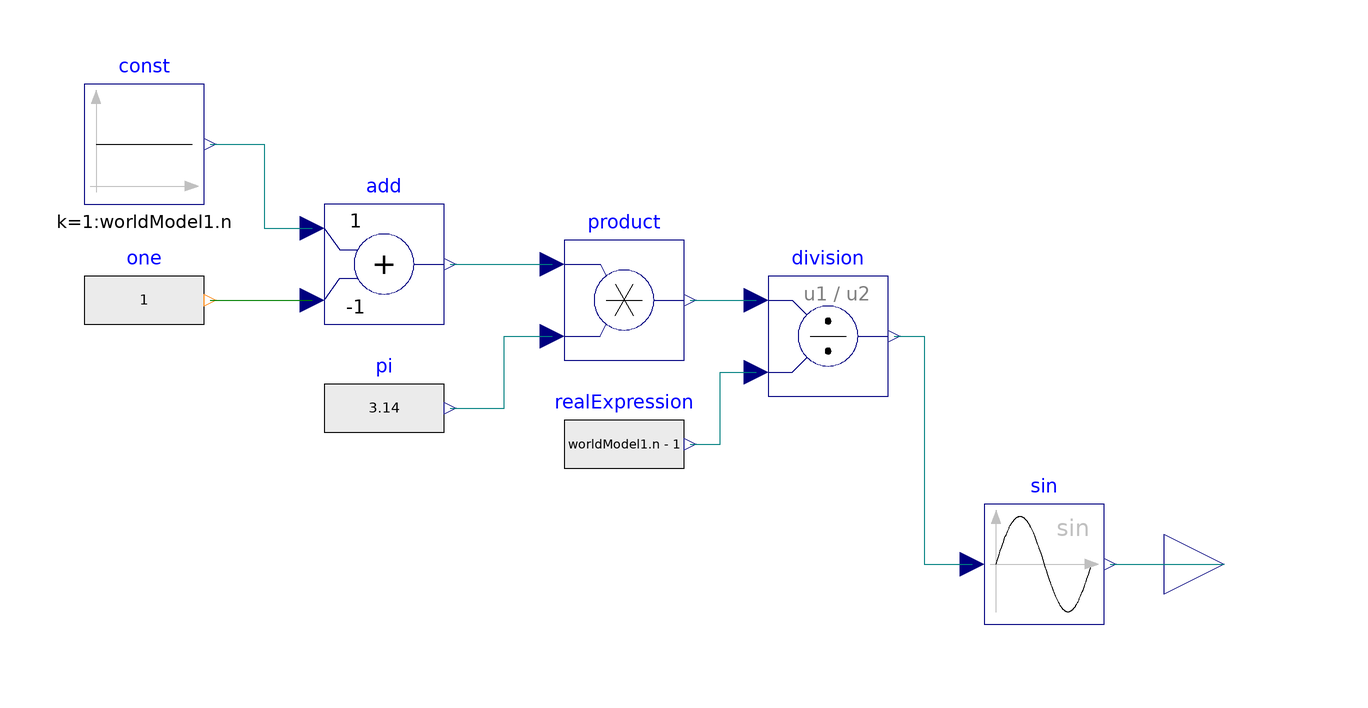

The Modelica model whose source follows is shown above as a component diagram (icons at their Placement, wires along their Line points).

block TLIC
          extends Icons.BlockIcon;

          outer PDE.World.worldModel worldModel1;
          inner parameter Integer n = worldModel1.n;

          Modelica.Blocks.Interfaces.RealOutput y[worldModel1.n]
            annotation (extent=[100,-10; 120,10]);
          Modelica.Blocks.Sources.Constant const[worldModel1.n](k=1:worldModel1.
                n) annotation (extent=[-80,60; -60,80]);
          Modelica.Blocks.Math.Add add[worldModel1.n](k2=-1)
            annotation (extent=[-40,40; -20,60]);
          annotation (Diagram, Icon(Text(
                extent=[-42,28; 38,-20],
                style(color=3, rgbcolor={0,0,255}),
                string="TLIC")),
            Documentation(info="<html>
<p>
Implements initial condition for the <b>u</b> block of the transmission line equation:
</p>



<img align=middle src=\"..\\Images\\tl4.png\">




</pre>
<p><b>Release Notes: </b></p>
</html>"));
          Modelica.Blocks.Sources.IntegerExpression one[worldModel1.n](y=1)
            annotation (extent=[-80,34; -60,54]);
          Modelica.Blocks.Math.Product product[worldModel1.n]
            annotation (extent=[0,34; 20,54]);
          Modelica.Blocks.Sources.RealExpression pi[worldModel1.n](y=3.14)
            annotation (extent=[-40,16; -20,36]);
          Modelica.Blocks.Math.Division division[worldModel1.n]
            annotation (extent=[34,28; 54,48]);
          Modelica.Blocks.Math.Sin sin[worldModel1.n]
            annotation (extent=[70,-10; 90,10]);
          Modelica.Blocks.Sources.RealExpression realExpression[worldModel1.n](
              y=worldModel1.n - 1) annotation (extent=[0,10; 20,30]);
        equation
          connect(const.y, add.u1) annotation (points=[-59,70; -50,70; -50,56;
                -42,56], style(color=74, rgbcolor={0,0,127}));
          connect(one.y, add.u2) annotation (points=[-59,44; -42,44], style(
                color=45, rgbcolor={255,127,0}));
          connect(add.y, product.u1) annotation (points=[-19,50; -2,50], style(
                color=74, rgbcolor={0,0,127}));
          connect(pi.y, product.u2) annotation (points=[-19,26; -10,26; -10,38;
                -2,38], style(color=74, rgbcolor={0,0,127}));
          connect(product.y, division.u1) annotation (points=[21,44; 32,44],
              style(color=74, rgbcolor={0,0,127}));
          connect(sin.y, y) annotation (points=[91,0; 110,0], style(color=74,
                rgbcolor={0,0,127}));
          connect(division.y, sin.u) annotation (points=[55,38; 60,38; 60,0; 68,
                0], style(color=74, rgbcolor={0,0,127}));
          connect(realExpression.y, division.u2) annotation (points=[21,20; 26,
                20; 26,32; 32,32], style(color=74, rgbcolor={0,0,127}));
        end TLIC;